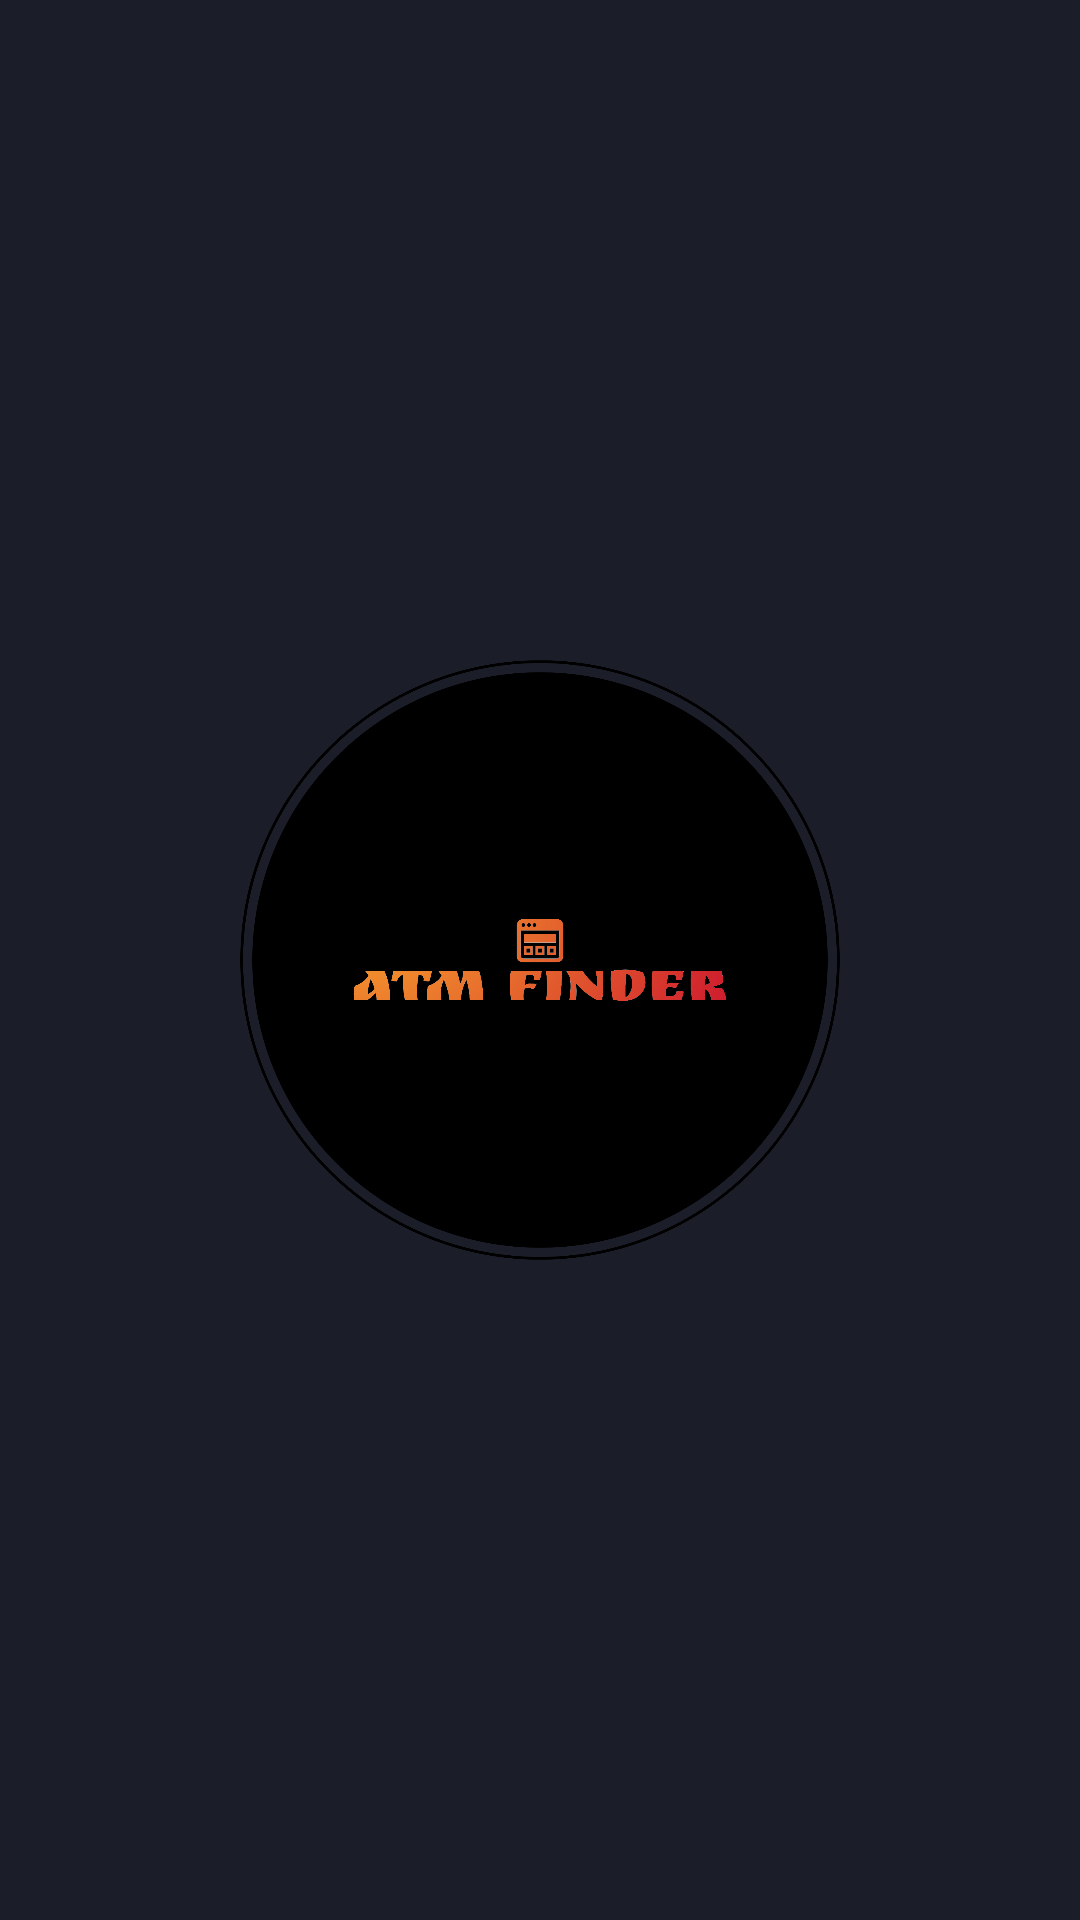

This screen was rendered from an Android layout file. Write that file and the resources it references.
<!-- AndroidManifest.xml: application theme Theme.Cajeros -->
<!-- res/layout/activity_splash.xml -->
<?xml version="1.0" encoding="utf-8"?>
<LinearLayout
    xmlns:android="http://schemas.android.com/apk/res/android"
    xmlns:tools="http://schemas.android.com/tools"
    android:layout_width="match_parent"
    android:layout_height="match_parent"
    android:background="@color/background_dark"
    tools:context=".Splash">
    <RelativeLayout
        android:layout_width="match_parent"
        android:layout_height="match_parent">
        <ImageView
            android:layout_centerInParent="true"
            android:src="@mipmap/logo"
            android:layout_width="200dp"
            android:layout_height="200dp">
        </ImageView>
    </RelativeLayout>
</LinearLayout>
<!-- resources referenced by this layout -->
<resources>
  <color name="background_dark">#1B1D29</color>
  <!-- mipmap logo: png bitmap (mipmap-xxhdpi, 144105 bytes) -->
  <style name="Theme.Cajeros" parent="Base.Theme.Cajeros" />
  <style name="Base.Theme.Cajeros" parent="Theme.Material3.DayNight.NoActionBar">
          
          
          <item name="colorPrimary">@color/warning_dark</item>
          <item name="colorPrimaryVariant">@color/white</item>
          <item name="colorOnPrimary">@color/white</item>
          
          <item name="colorSecondary">@color/white</item>
          <item name="colorSecondaryVariant">@color/white</item>
          <item name="colorOnSecondary">@color/white</item>
          <item name="android:statusBarColor">@color/background</item>
      </style>
  <color name="warning_dark">#F48B29</color>
  <color name="white">#F0F0F0</color>
  <color name="background">#232730</color>
</resources>
